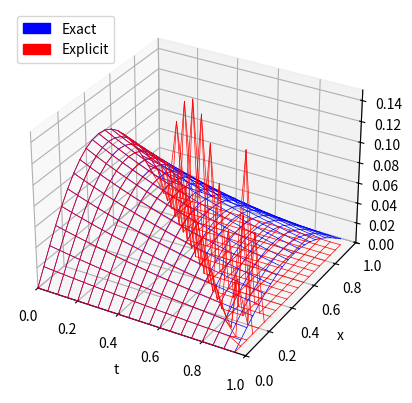

This chart was generated by the following Python code:
# A 3D Euler method based simulation of the Chua Attractor.
from mpl_toolkits.mplot3d import axes3d
import matplotlib.pyplot as pl
import numpy as np
import matplotlib.patches as mpatches

t0 = 0.0
t_final = 1.0
n_grid = 20
dt = t_final / n_grid
dx = 1.0 / n_grid
T = np.arange(t0, t_final, dt)
X = np.arange(0, 1, dx)
ax = pl.figure().add_subplot(111, projection='3d')
ax.set_xlabel('t')
ax.set_ylabel('x')
ax.set_zlabel('U')
ax.set_xlim([t0,t_final])
ax.set_ylim([0, 1])
Umax= .15
ax.set_zlim([0, Umax])

# Exact solution
def exact(t, x):
    return np.exp(-t)*np.sin(np.pi*x)/(np.pi*np.pi)
    
for t in T:
    for x in X:
        if t>t0:
            ax.plot([t-dt, t],[x, x],[exact(t-dt, x), exact(t, x)], 'b-', linewidth=0.5)
        if x>0.0:
            ax.plot([t, t],[x-dx, x],[exact(t, x-dx), exact(t,x)], 'b-', linewidth=0.5)

# Explicit method
r = dx/(dt*dt)/(np.pi*np.pi)
U = [[0.0 for _ in X] for _ in T]
for i in range(len(T)):
    for j in range(len(X)):
        if i==0:
            U[i][j] = exact(T[i], X[j])
        elif j==0 or j==len(X)-1:
            U[i][j] = 0
        else:
            U[i][j] = (1-2*r)*U[i-1][j] + r*U[i-1][j-1] + r*U[i-1][j+1]
            # bound large errors for better display
            if U[i][j] > Umax or U[i][j] < 0: U[i][j] = 0

for i in range(len(T)):
    for j in range(len(X)):
        if i>0:
            ax.plot([T[i-1], T[i]],[X[j], X[j]],[U[i-1][j], U[i][j]], 'r-', linewidth=0.5)
        if j>0:
            ax.plot([T[i], T[i]],[X[j-1], X[j]],[U[i][j-1], U[i][j]], 'r-', linewidth=0.5)

bluePatch = mpatches.Patch(color='blue', label='Exact')
redPatch = mpatches.Patch(color='red', label='Explicit')
pl.legend(handles = [bluePatch, redPatch], loc=2)

pl.show()
